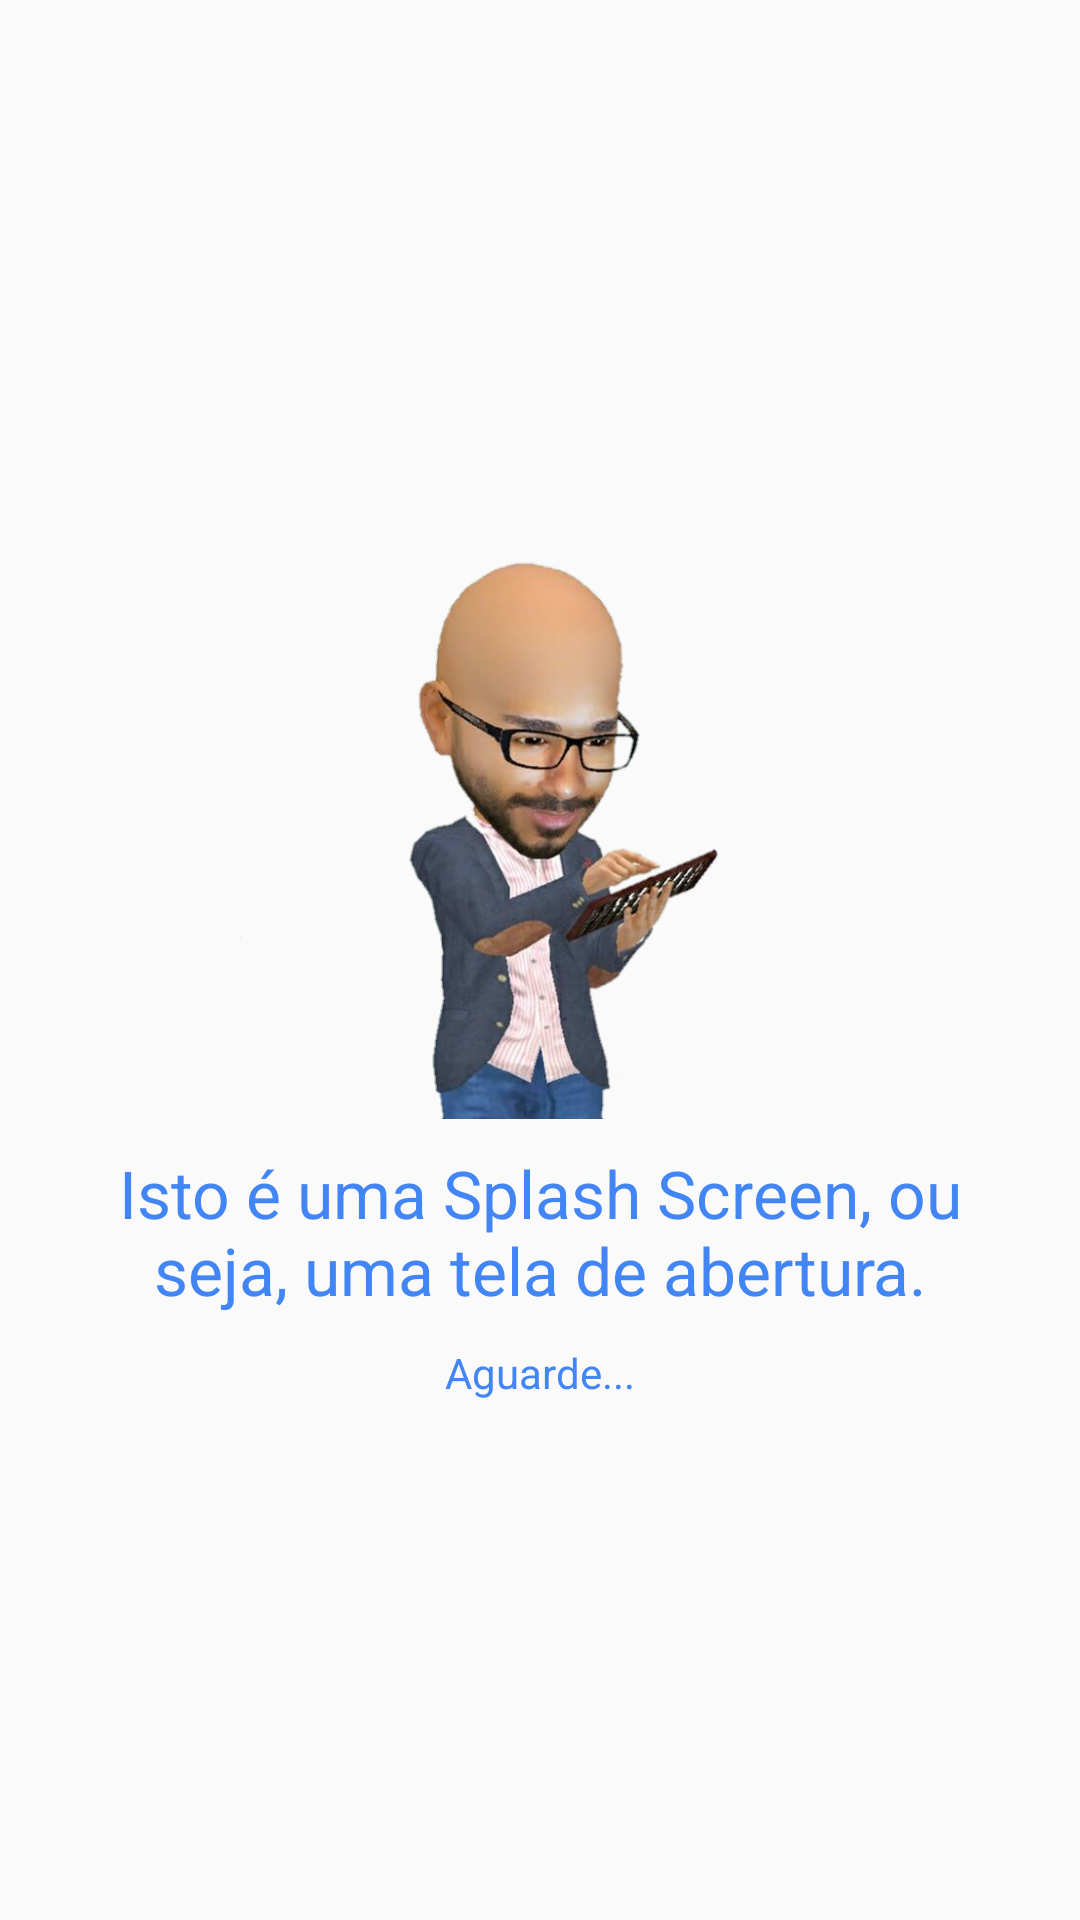

Produce the Android XML layout that renders to this screen, including the resource entries it uses.
<!-- AndroidManifest.xml: application theme AppTheme -->
<!-- res/layout/splash.xml -->
<?xml version="1.0" encoding="utf-8"?>
<LinearLayout
	xmlns:android="http://schemas.android.com/apk/res/android"
	android:layout_width="match_parent"
	android:layout_height="match_parent"
	android:orientation="vertical"
	android:gravity="center"
	android:padding="16dp">

	<ImageView
		android:layout_height="200dp"
		android:layout_width="wrap_content"
		android:src="@drawable/brunno"
		android:id="@+id/splashImagem"
		android:layout_marginBottom="10dp"/>

	<TextView
		android:layout_height="wrap_content"
		android:textAppearance="?android:attr/textAppearanceLarge"
		android:layout_width="wrap_content"
		android:id="@+id/splashTextView1"
		android:textColor="@color/colorPrimary"
		android:text="Isto é uma Splash Screen, ou seja, uma tela de abertura."
		android:gravity="center"/>

	<TextView
		android:layout_height="wrap_content"
		android:textAppearance="?android:attr/textAppearanceSmall"
		android:layout_width="wrap_content"
		android:text="Aguarde..."
		android:textColor="@color/colorPrimary"
		android:layout_marginTop="10dp"
		android:id="@+id/splashTextViewAguarde"/>

</LinearLayout>
<!-- resources referenced by this layout -->
<resources>
  <color name="colorPrimary">#4285F4</color>
  <!-- drawable brunno: png bitmap (drawable, 167750 bytes) -->
  <style name="AppTheme" parent="@android:style/Theme.Holo.Light">
  		<item name="colorPrimary">@color/colorPrimary</item>
  		<item name="colorPrimaryDark">@color/colorPrimaryDark</item>
  		<item name="colorAccent">@color/colorAccent</item>
  	</style>
  <color name="colorPrimaryDark">#3367D6</color>
  <color name="colorAccent">#4285F4</color>
</resources>
